The GitHub repository timonharz/OneboardShapeDataset contains a labelled image folder "OneboardShapeDataset" with 6 categories: ellipse, line, parallelogram, pentagon, rectangle, trapezoid. Examples follow, each with its label.

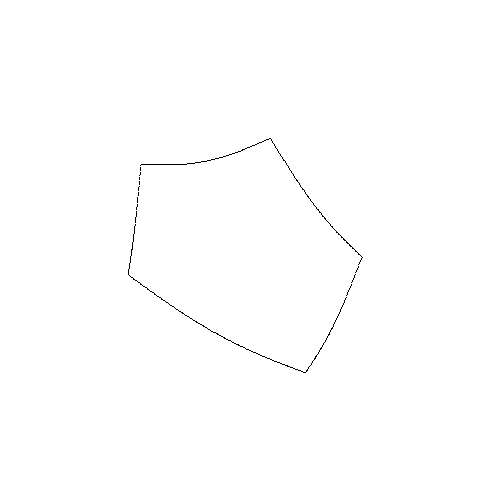
Label: pentagon

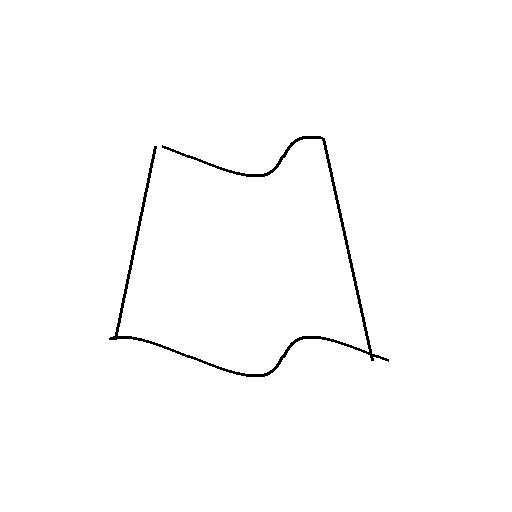
Label: trapezoid

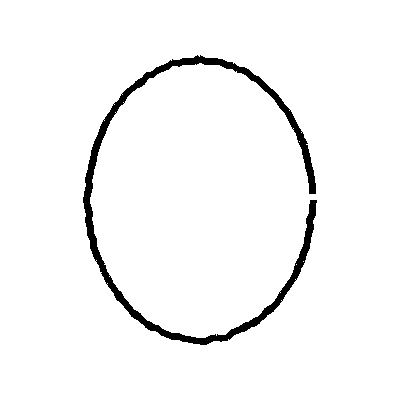
Label: ellipse

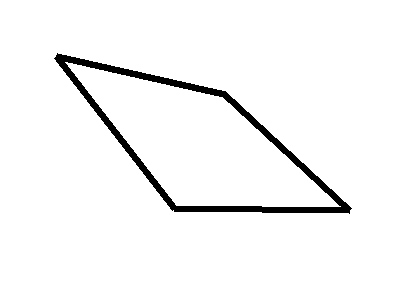
Label: parallelogram

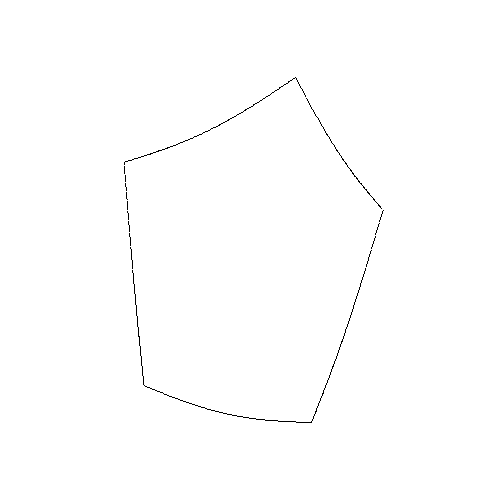
Label: pentagon

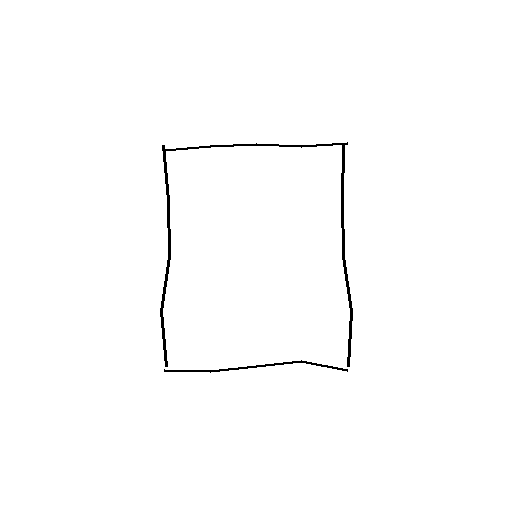
Label: rectangle
